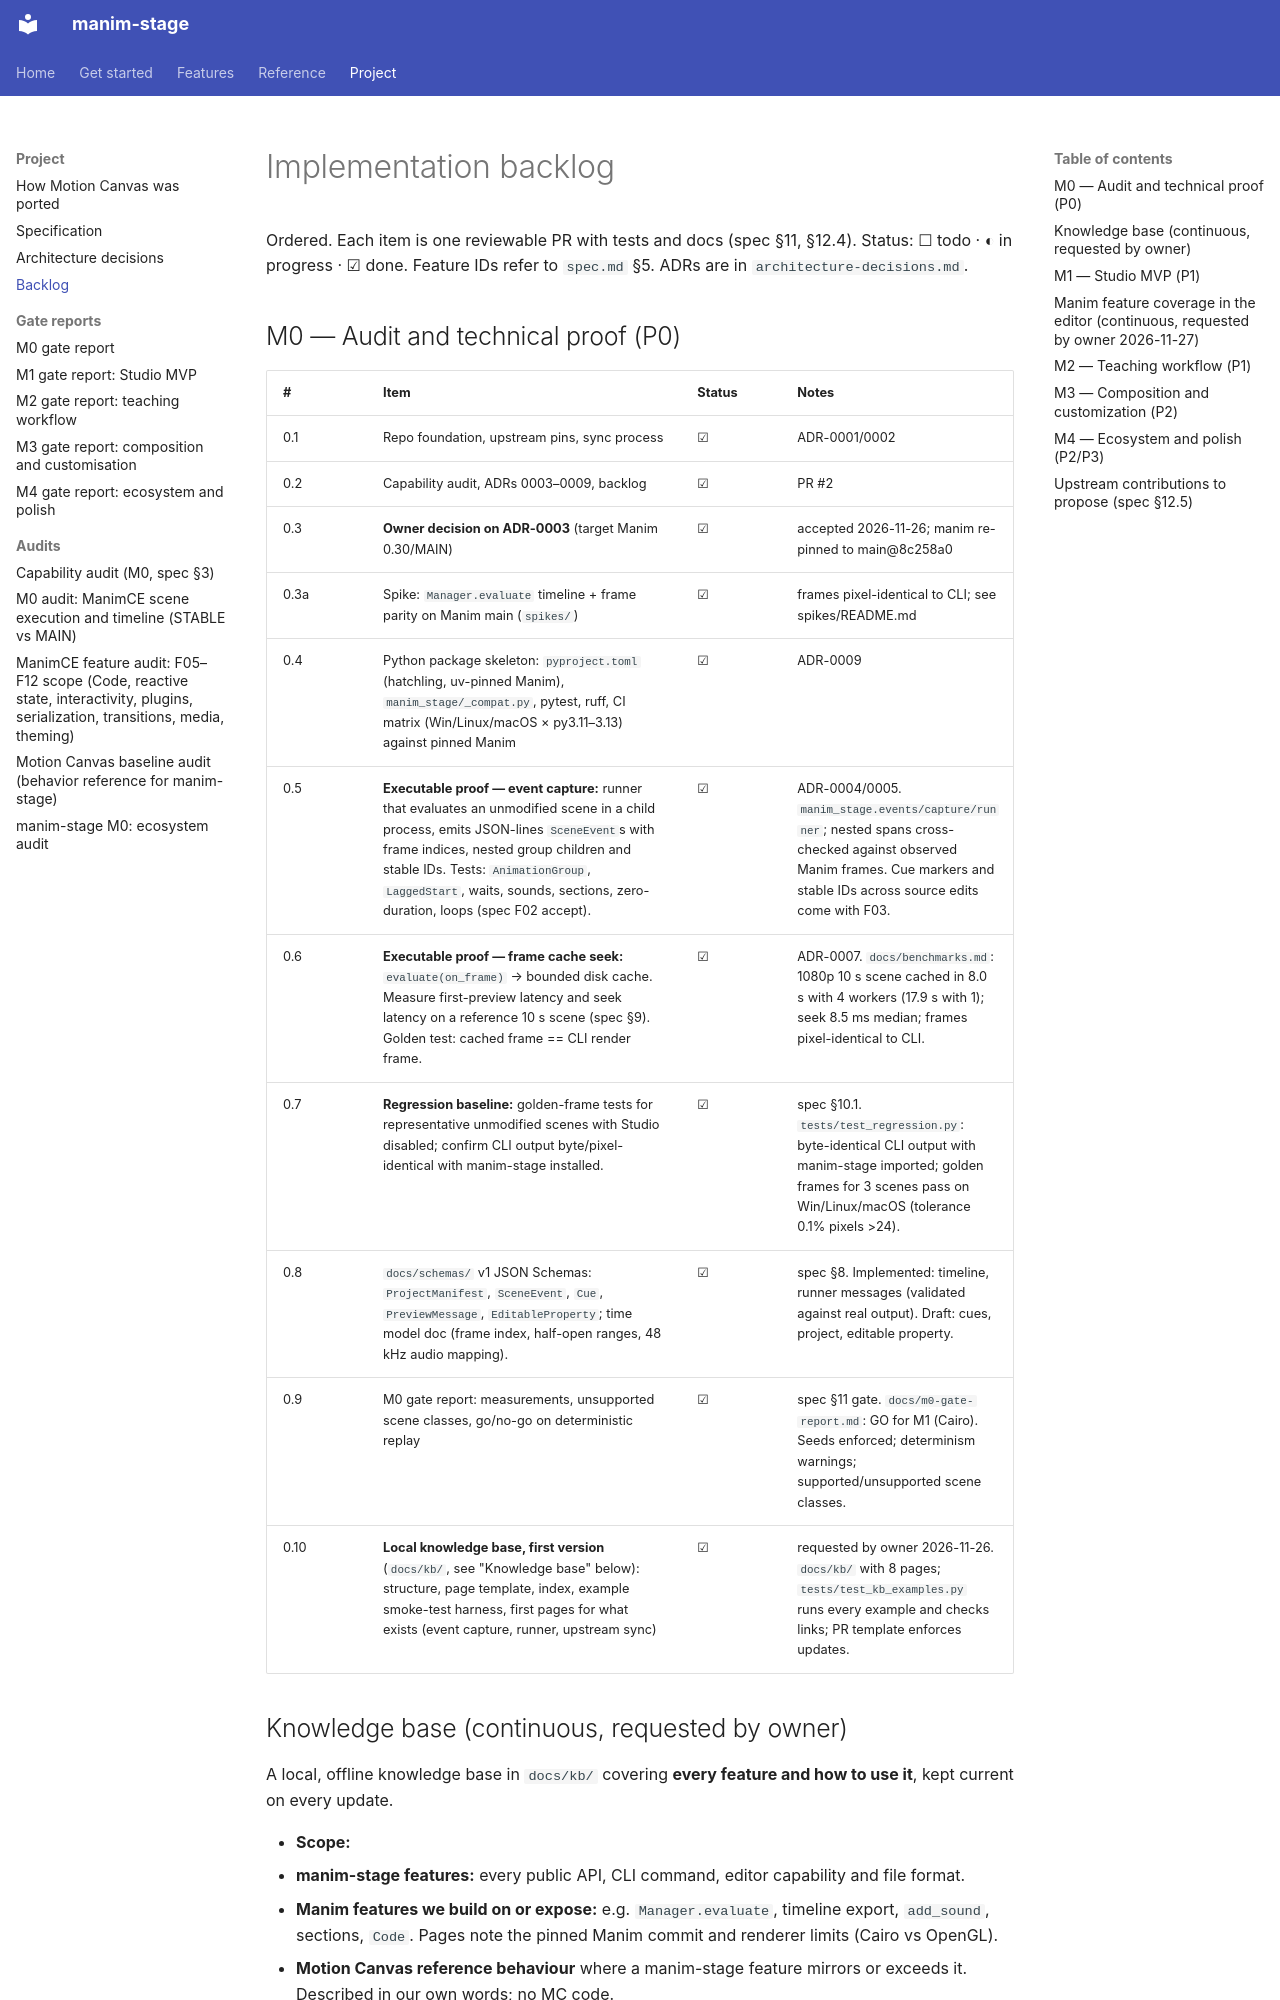

repository: sethstenzel/manim-stage · page: backlog/index.html · generator: mkdocs

# Implementation backlog

Ordered. Each item is one reviewable PR with tests and docs (spec §11, §12.4). Status: ☐ todo · ◐ in progress · ☑ done.
Feature IDs refer to `spec.md` §5. ADRs are in `architecture-decisions.md`.

## M0 — Audit and technical proof (P0)

| # | Item | Status | Notes |
|---|---|---|---|
| 0.1 | Repo foundation, upstream pins, sync process | ☑ | ADR-0001/0002 |
| 0.2 | Capability audit, ADRs 0003–0009, backlog | ☑ | PR #2 |
| 0.3 | **Owner decision on ADR-0003** (target Manim 0.30/MAIN) | ☑ | accepted 2026-11-26; manim re-pinned to main@8c258a0 |
| 0.3a | Spike: `Manager.evaluate` timeline + frame parity on Manim main (`spikes/`) | ☑ | frames pixel-identical to CLI; see spikes/README.md |
| 0.4 | Python package skeleton: `pyproject.toml` (hatchling, uv-pinned Manim), `manim_stage/_compat.py`, pytest, ruff, CI matrix (Win/Linux/macOS × py3.11–3.13) against pinned Manim | ☑ | ADR-0009 |
| 0.5 | **Executable proof — event capture:** runner that evaluates an unmodified scene in a child process, emits JSON-lines `SceneEvent`s with frame indices, nested group children and stable IDs. Tests: `AnimationGroup`, `LaggedStart`, waits, sounds, sections, zero-duration, loops (spec F02 accept). | ☑ | ADR-0004/0005. `manim_stage.events/capture/runner`; nested spans cross-checked against observed Manim frames. Cue markers and stable IDs across source edits come with F03. |
| 0.6 | **Executable proof — frame cache seek:** `evaluate(on_frame)` → bounded disk cache. Measure first-preview latency and seek latency on a reference 10 s scene (spec §9). Golden test: cached frame == CLI render frame. | ☑ | ADR-0007. `docs/benchmarks.md`: 1080p 10 s scene cached in 8.0 s with 4 workers (17.9 s with 1); seek 8.5 ms median; frames pixel-identical to CLI. |
| 0.7 | **Regression baseline:** golden-frame tests for representative unmodified scenes with Studio disabled; confirm CLI output byte/pixel-identical with manim-stage installed. | ☑ | spec §10.1. `tests/test_regression.py`: byte-identical CLI output with manim-stage imported; golden frames for 3 scenes pass on Win/Linux/macOS (tolerance 0.1% pixels >24). |
| 0.8 | `docs/schemas/` v1 JSON Schemas: `ProjectManifest`, `SceneEvent`, `Cue`, `PreviewMessage`, `EditableProperty`; time model doc (frame index, half-open ranges, 48 kHz audio mapping). | ☑ | spec §8. Implemented: timeline, runner messages (validated against real output). Draft: cues, project, editable property. |
| 0.9 | M0 gate report: measurements, unsupported scene classes, go/no-go on deterministic replay | ☑ | spec §11 gate. `docs/m0-gate-report.md`: GO for M1 (Cairo). Seeds enforced; determinism warnings; supported/unsupported scene classes. |
| 0.10 | **Local knowledge base, first version** (`docs/kb/`, see "Knowledge base" below): structure, page template, index, example smoke-test harness, first pages for what exists (event capture, runner, upstream sync) | ☑ | requested by owner 2026-11-26. `docs/kb/` with 8 pages; `tests/test_kb_examples.py` runs every example and checks links; PR template enforces updates. |
